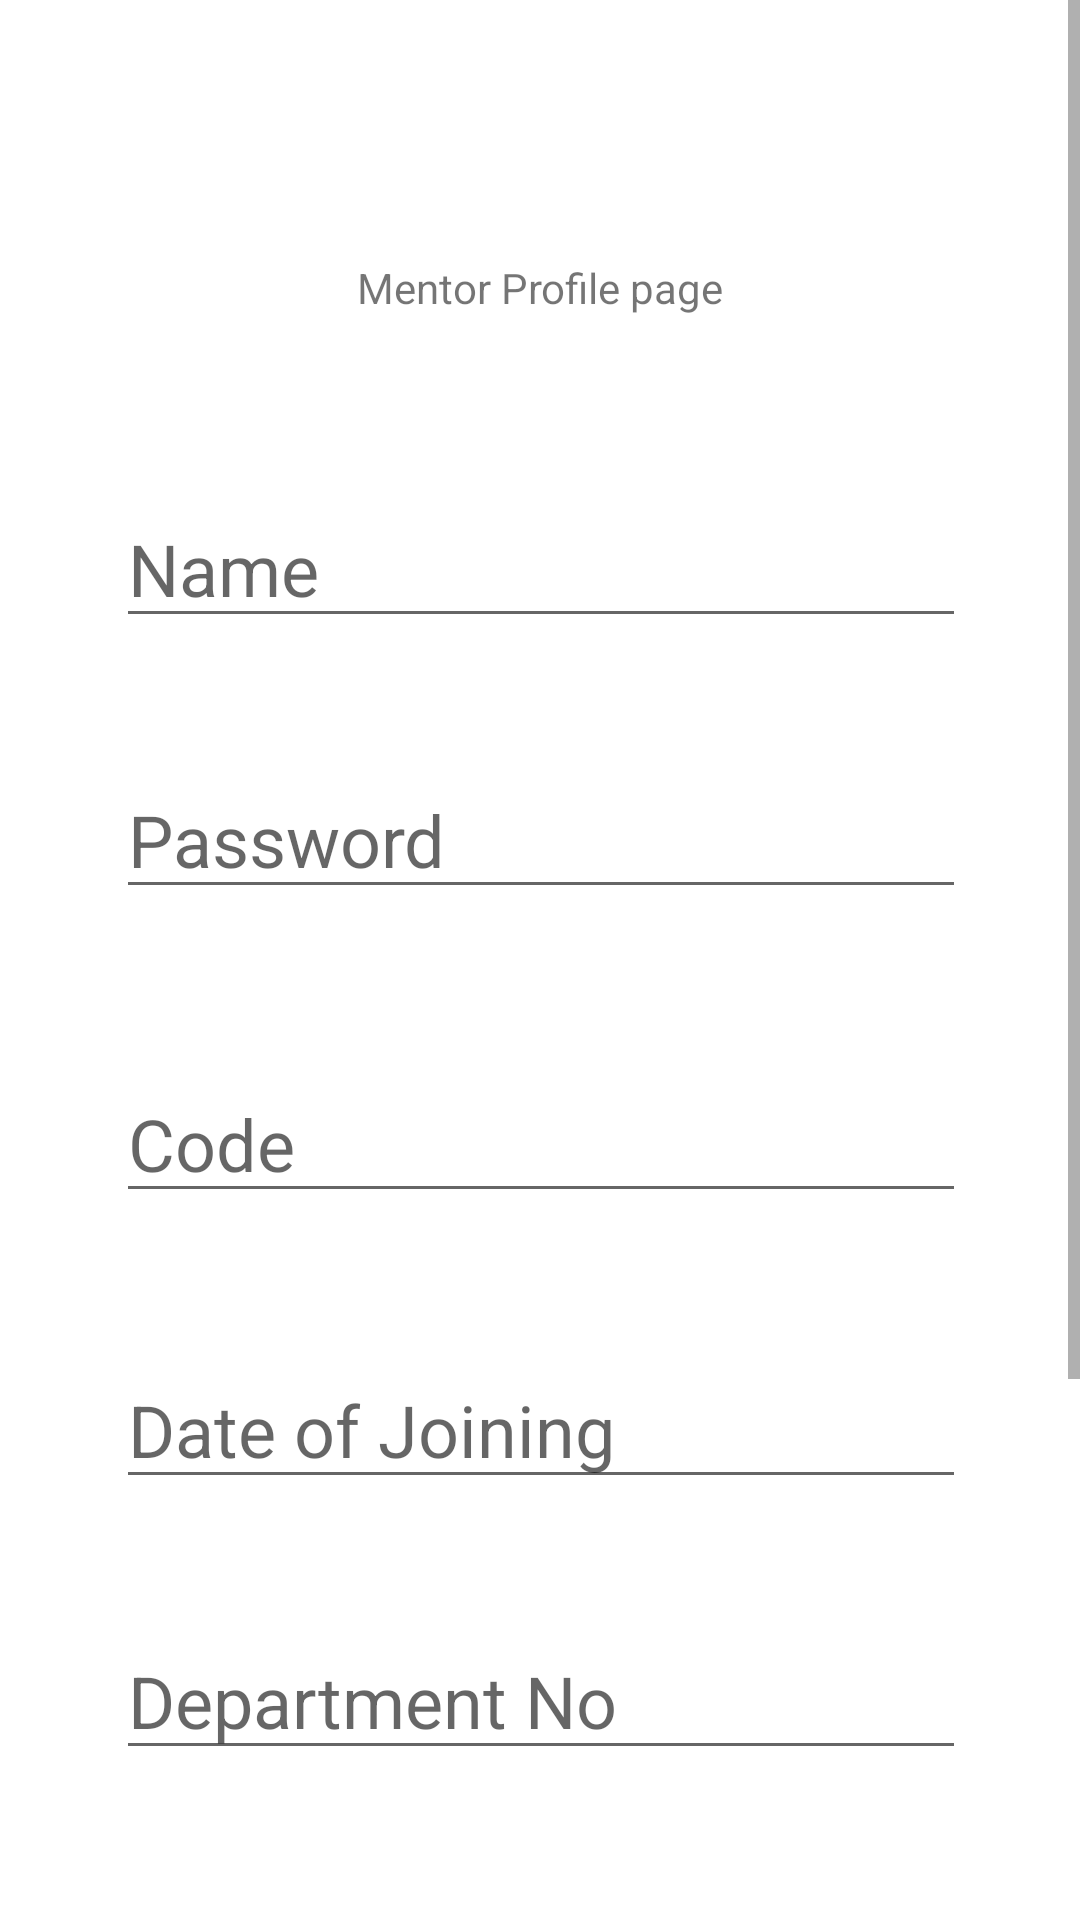

Produce the Android XML layout that renders to this screen, including the resource entries it uses.
<!-- AndroidManifest.xml: application theme Theme.MentorApplication -->
<!-- res/layout/activity_mentor_profile_creation_page.xml -->
<?xml version="1.0" encoding="utf-8"?>
<ScrollView
    android:layout_width="match_parent"
    android:layout_height="wrap_content"
    xmlns:android="http://schemas.android.com/apk/res/android"
    xmlns:app="http://schemas.android.com/apk/res-auto"
    xmlns:tools="http://schemas.android.com/tools"
    android:fillViewport="true">

    <androidx.constraintlayout.widget.ConstraintLayout
        android:layout_width="match_parent"
        android:layout_height="wrap_content"
        tools:context=".CreateProfilePage">

        <TextView
            android:id="@+id/textView9"
            android:layout_width="wrap_content"
            android:layout_height="wrap_content"
            android:text="@string/mentor_profile_page"
            app:layout_constraintBottom_toBottomOf="parent"
            app:layout_constraintEnd_toEndOf="parent"
            app:layout_constraintHorizontal_bias="0.5"
            app:layout_constraintStart_toStartOf="parent"
            app:layout_constraintTop_toTopOf="parent"
            app:layout_constraintVertical_bias="0.099" />

        <EditText
            android:id="@+id/editTextTextPersonName9"
            android:layout_width="wrap_content"
            android:layout_height="wrap_content"
            android:layout_marginTop="58dp"
            android:ems="10"
            android:hint="@string/name_mentor_profile_pg"
            android:inputType="textPersonName"
            android:textSize="24sp"
            app:layout_constraintEnd_toEndOf="@+id/textView9"
            app:layout_constraintHorizontal_bias="0.5"
            app:layout_constraintStart_toStartOf="@+id/textView9"
            app:layout_constraintTop_toBottomOf="@+id/textView9" />

        <EditText
            android:id="@+id/editTextTextPersonName10"
            android:layout_width="wrap_content"
            android:layout_height="wrap_content"
            android:layout_marginTop="52dp"
            android:ems="10"
            android:hint="@string/code_mentor_profile_pg"
            android:inputType="textPersonName"
            android:textSize="24sp"
            app:layout_constraintEnd_toEndOf="@+id/editTextTextPassword4"
            app:layout_constraintHorizontal_bias="0.5"
            app:layout_constraintStart_toStartOf="@+id/editTextTextPassword4"
            app:layout_constraintTop_toBottomOf="@+id/editTextTextPassword4" />

        <EditText
            android:id="@+id/editTextTextPassword4"
            android:layout_width="wrap_content"
            android:layout_height="wrap_content"
            android:layout_marginTop="41dp"
            android:ems="10"
            android:hint="@string/password_mentor_profile_pg"
            android:inputType="textPassword"
            android:textSize="24sp"
            app:layout_constraintEnd_toEndOf="@+id/editTextTextPersonName9"
            app:layout_constraintHorizontal_bias="0.5"
            app:layout_constraintStart_toStartOf="@+id/editTextTextPersonName9"
            app:layout_constraintTop_toBottomOf="@+id/editTextTextPersonName9" />

        <EditText
            android:id="@+id/editTextDate"
            android:layout_width="wrap_content"
            android:layout_height="wrap_content"
            android:layout_marginTop="46dp"
            android:ems="10"
            android:hint="@string/date_of_joining_mentor_profile_pg"
            android:inputType="date"
            android:textSize="24sp"
            app:layout_constraintEnd_toEndOf="@+id/editTextTextPersonName10"
            app:layout_constraintHorizontal_bias="0.5"
            app:layout_constraintStart_toStartOf="@+id/editTextTextPersonName10"
            app:layout_constraintTop_toBottomOf="@+id/editTextTextPersonName10" />

        <EditText
            android:id="@+id/editTextNumber"
            android:layout_width="wrap_content"
            android:layout_height="wrap_content"
            android:layout_marginTop="41dp"
            android:ems="10"
            android:hint="@string/department_no"
            android:inputType="number"
            android:textSize="24sp"
            app:layout_constraintEnd_toEndOf="@+id/editTextDate"
            app:layout_constraintHorizontal_bias="0.0"
            app:layout_constraintStart_toStartOf="@+id/editTextDate"
            app:layout_constraintTop_toBottomOf="@+id/editTextDate" />

        <EditText
            android:id="@+id/editTextTextPersonName11"
            android:layout_width="wrap_content"
            android:layout_height="wrap_content"
            android:layout_marginTop="59dp"
            android:ems="10"
            android:hint="@string/address_mentor_profile_pg"
            android:inputType="textPersonName"
            android:textSize="24sp"
            app:layout_constraintEnd_toEndOf="@+id/editTextNumber"
            app:layout_constraintHorizontal_bias="0.5"
            app:layout_constraintStart_toStartOf="@+id/editTextNumber"
            app:layout_constraintTop_toBottomOf="@+id/editTextNumber" />

        <EditText
            android:id="@+id/editTextTextPersonName12"
            android:layout_width="wrap_content"
            android:layout_height="wrap_content"
            android:layout_marginTop="26dp"
            android:ems="10"
            android:hint="@string/mentor_code_mentor_profile_page"
            android:inputType="textPersonName"
            android:textSize="24sp"
            app:layout_constraintEnd_toEndOf="@+id/editTextTextPersonName11"
            app:layout_constraintHorizontal_bias="0.5"
            app:layout_constraintStart_toStartOf="@+id/editTextTextPersonName11"
            app:layout_constraintTop_toBottomOf="@+id/editTextTextPersonName11" />

        <EditText
            android:id="@+id/editTextTextPersonName13"
            android:layout_width="wrap_content"
            android:layout_height="wrap_content"
            android:layout_marginTop="17dp"
            android:ems="10"
            android:hint="@string/subject"
            android:inputType="textPersonName"
            android:textSize="24sp"
            app:layout_constraintEnd_toEndOf="@+id/editTextTextPersonName12"
            app:layout_constraintHorizontal_bias="0.5"
            app:layout_constraintStart_toStartOf="@+id/editTextTextPersonName12"
            app:layout_constraintTop_toBottomOf="@+id/editTextTextPersonName12" />

        <Button
            android:id="@+id/ment_creatbtn"
            android:layout_width="wrap_content"
            android:layout_height="wrap_content"
            android:layout_marginTop="3dp"
            android:text="@string/create_mentor_profile_pg"
            app:layout_constraintEnd_toEndOf="@+id/editTextTextPersonName13"
            app:layout_constraintHorizontal_bias="0.5"
            app:layout_constraintStart_toStartOf="@+id/editTextTextPersonName13"
            app:layout_constraintTop_toBottomOf="@+id/editTextTextPersonName13" />
    </androidx.constraintlayout.widget.ConstraintLayout>




</ScrollView>
<!-- resources referenced by this layout -->
<resources>
  <string name="address_mentor_profile_pg">Address</string>
  <string name="code_mentor_profile_pg">Code</string>
  <string name="create_mentor_profile_pg">Create</string>
  <string name="date_of_joining_mentor_profile_pg">Date of Joining</string>
  <string name="department_no">Department No</string>
  <string name="mentor_code_mentor_profile_page">Mentor code</string>
  <string name="mentor_profile_page">Mentor Profile page</string>
  <string name="name_mentor_profile_pg">Name</string>
  <string name="password_mentor_profile_pg">Password</string>
  <string name="subject">Subject</string>
  <style name="Theme.MentorApplication" parent="Theme.MaterialComponents.DayNight.DarkActionBar">
          
          <item name="colorPrimary">@color/purple_500</item>
          <item name="colorPrimaryVariant">@color/purple_700</item>
          <item name="colorOnPrimary">@color/white</item>
          
          <item name="colorSecondary">@color/teal_200</item>
          <item name="colorSecondaryVariant">@color/teal_700</item>
          <item name="colorOnSecondary">@color/black</item>
          
          <item name="android:statusBarColor">?attr/colorPrimaryVariant</item>
          
      </style>
  <!-- not gathered from this repository: default colours our renderer supplied (Android Studio template values) -->
  <color name="purple_500">#FF6200EE</color>
  <color name="purple_700">#FF3700B3</color>
  <color name="teal_200">#FF03DAC5</color>
  <color name="teal_700">#FF018786</color>
  <color name="black">#FF000000</color>
  <color name="white">#FFFFFFFF</color>
</resources>
